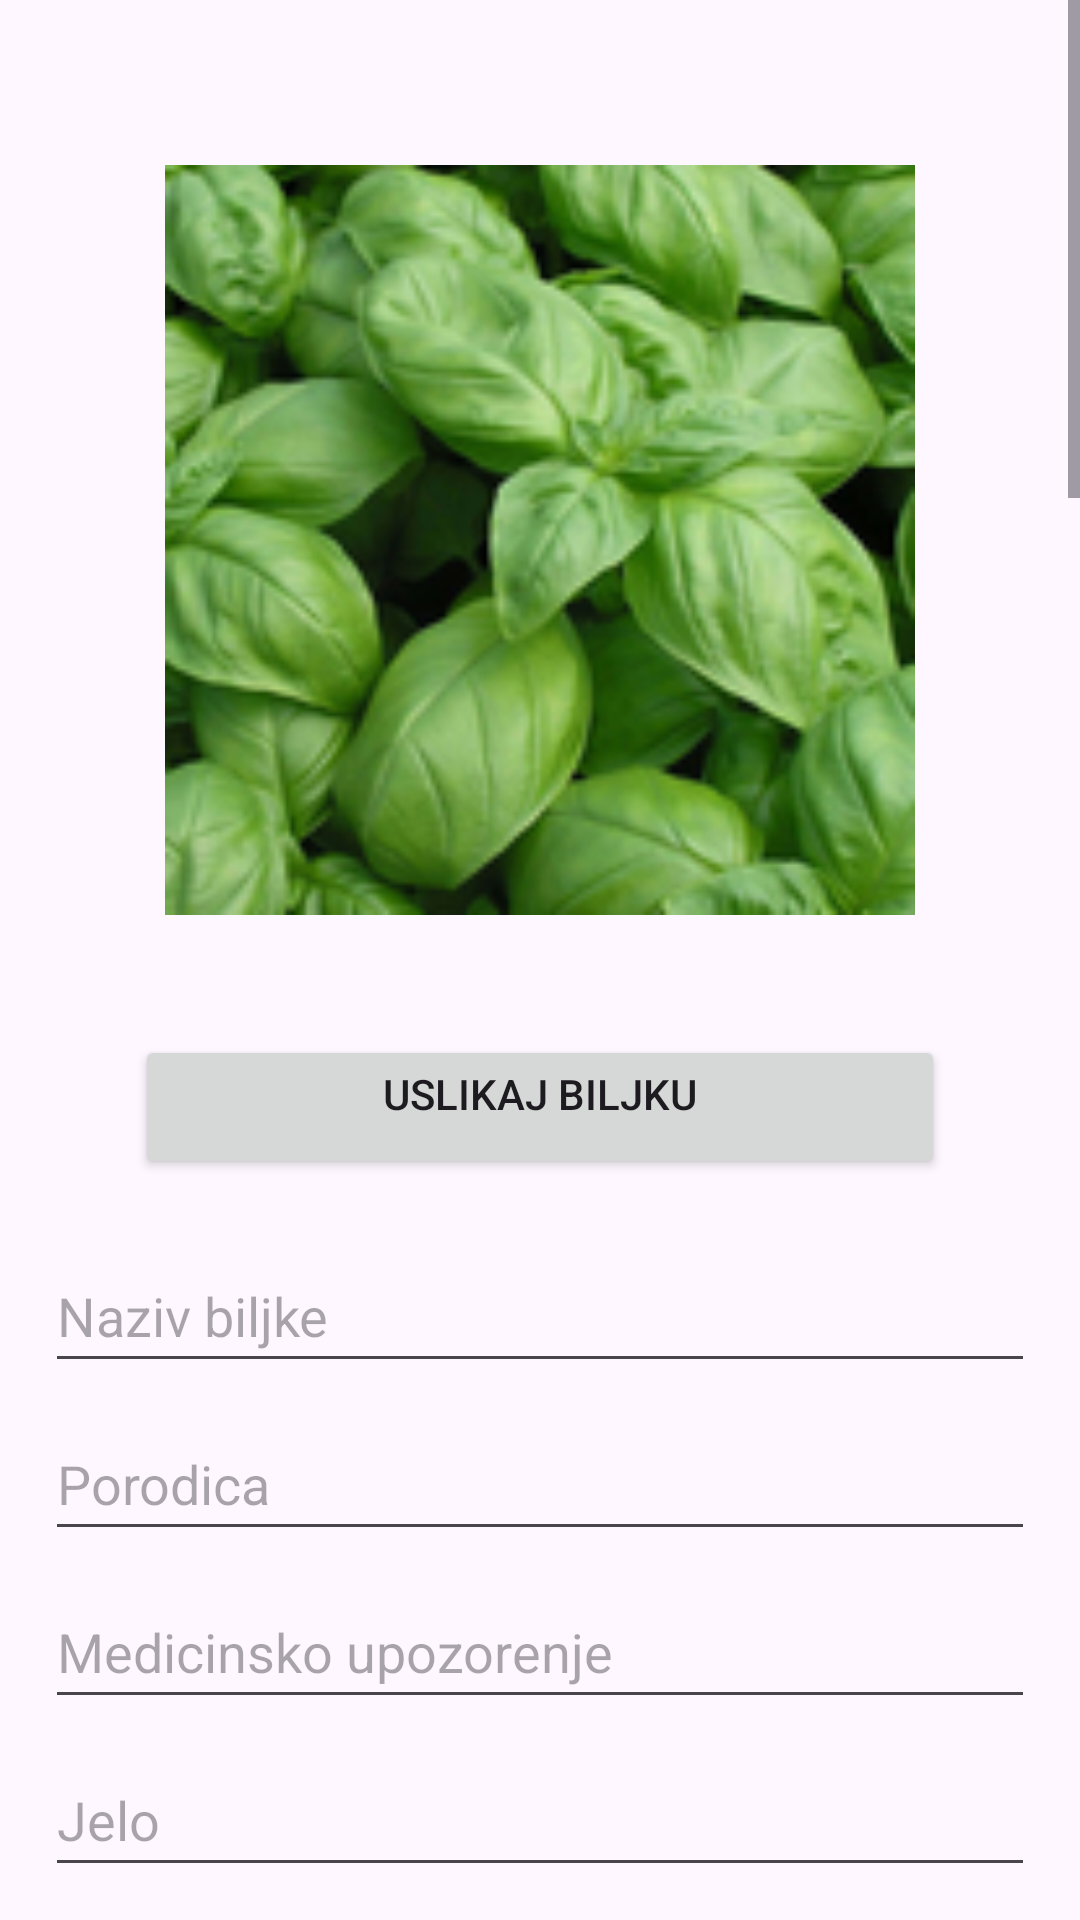

Layout XML and referenced resources for this Android screen:
<!-- AndroidManifest.xml: application theme Theme.RmaProjekat -->
<!-- res/layout/nova_biljka_activity.xml -->
<?xml version="1.0" encoding="utf-8"?>
<ScrollView xmlns:android="http://schemas.android.com/apk/res/android"
    android:id="@+id/scrollView"
    android:isScrollContainer="true"
    android:layout_width="match_parent"
    android:layout_height="match_parent">

    <LinearLayout
        android:layout_width="match_parent"
        android:layout_height="wrap_content"
        android:orientation="vertical"
        android:isScrollContainer="true"
        android:padding="15dp">

        <ImageView
            android:id="@+id/slikaIV"
            android:layout_width="match_parent"
            android:layout_height="wrap_content"
            android:layout_gravity="center"
            android:layout_margin="40dp"
            android:adjustViewBounds="true"
            android:src="@drawable/bosiljak" />

        <Button
            android:id="@+id/uslikajBiljkuBtn"
            android:layout_width="match_parent"
            android:layout_height="48dp"
            android:layout_marginHorizontal="30dp"
            android:layout_marginBottom="20dp"
            android:gravity="center"
            android:text="@string/uslikaj_biljku" />

        <EditText
            android:id="@+id/nazivET"
            android:layout_width="match_parent"
            android:layout_height="wrap_content"
            android:layout_marginBottom="8dp"
            android:hint="@string/naziv_biljke"
            android:inputType="text"
            android:minHeight="48dp" />

        <EditText
            android:id="@+id/porodicaET"
            android:layout_width="match_parent"
            android:layout_height="wrap_content"
            android:layout_marginBottom="8dp"
            android:hint="@string/porodica"
            android:inputType="text"
            android:minHeight="48dp" />

        <EditText
            android:id="@+id/medicinskoUpozorenjeET"
            android:layout_width="match_parent"
            android:layout_height="wrap_content"
            android:layout_marginBottom="8dp"
            android:hint="@string/medicinsko_upozorenje"
            android:inputType="text"
            android:minHeight="48dp" />

        <EditText
            android:id="@+id/jeloET"
            android:layout_width="match_parent"
            android:layout_height="wrap_content"
            android:layout_marginBottom="8dp"
            android:hint="@string/jelo"
            android:inputType="text"
            android:minHeight="48dp" />

        <Button
            android:id="@+id/dodajJeloBtn"
            android:layout_width="match_parent"
            android:layout_height="50dp"
            android:layout_marginHorizontal="30dp"
            android:layout_marginBottom="8dp"
            android:gravity="center"
            android:clickable="true"
            android:text="@string/dodaj_jelo" />

        <TextView
            android:id="@+id/jelaTV"
            android:layout_width="match_parent"
            android:layout_height="wrap_content"
            android:layout_marginVertical="10dp"
            android:text="@string/lista_jela"
            android:textSize="24sp" />

        <ListView
            android:id="@+id/jelaLV"
            android:layout_width="match_parent"
            android:layout_height="200dp"
            android:layout_marginBottom="8dp"
            android:nestedScrollingEnabled="true" />



        <TextView
            android:id="@+id/medicinskaKoristTV"
            android:layout_width="match_parent"
            android:layout_height="wrap_content"
            android:layout_marginVertical="10dp"
            android:text="@string/medicinska_korist"
            android:textSize="24sp" />


        <ListView
            android:id="@+id/medicinskaKoristLV"
            android:layout_width="match_parent"
            android:layout_height="300dp"
            android:layout_marginBottom="8dp"
            android:choiceMode="multipleChoiceModal"
            android:nestedScrollingEnabled="true" />

        <TextView
            android:id="@+id/klimatskiTipTV"
            android:layout_width="match_parent"
            android:layout_height="wrap_content"
            android:layout_marginVertical="10dp"
            android:text="@string/klimatski_tip"
            android:textSize="24sp" />

        <ListView
            android:id="@+id/klimatskiTipLV"
            android:layout_width="match_parent"
            android:layout_height="300dp"
            android:layout_marginBottom="8dp"
            android:choiceMode="multipleChoiceModal"
            android:clickable="true"
            android:nestedScrollingEnabled="true" />

        <TextView
            android:id="@+id/zemljisniTipTV"
            android:layout_width="match_parent"
            android:layout_height="wrap_content"
            android:layout_marginVertical="10dp"
            android:text="@string/zemljisni_tip"
            android:textSize="24sp" />

        <ListView
            android:id="@+id/zemljisniTipLV"
            android:layout_width="match_parent"
            android:layout_height="300dp"
            android:layout_marginBottom="8dp"
            android:choiceMode="multipleChoiceModal"
            android:clickable="true"
            android:nestedScrollingEnabled="true" />

        <TextView
            android:id="@+id/profilOKusaTV"
            android:layout_width="match_parent"
            android:layout_height="wrap_content"
            android:layout_marginVertical="10dp"
            android:text="@string/profil_okusa_nova"
            android:textSize="24sp" />

        <ListView
            android:id="@+id/profilOkusaLV"
            android:layout_width="match_parent"
            android:layout_height="300dp"
            android:layout_marginBottom="8dp"
            android:choiceMode="singleChoice"
            android:nestedScrollingEnabled="true" />


        <Button
            android:id="@+id/dodajBiljkuBtn"
            android:layout_width="match_parent"
            android:layout_height="50dp"
            android:layout_marginHorizontal="30dp"
            android:layout_marginBottom="8dp"
            android:gravity="center"
            android:text="@string/dodaj_biljku" />


    </LinearLayout>
</ScrollView>
<!-- resources referenced by this layout -->
<resources>
  <!-- drawable bosiljak: png bitmap (drawable, 10278 bytes) -->
  <string name="dodaj_biljku">Dodaj biljku</string>
  <string name="dodaj_jelo">Dodaj jelo</string>
  <string name="jelo">Jelo</string>
  <string name="klimatski_tip">Klimatski tip:</string>
  <string name="lista_jela">Lista jela:</string>
  <string name="medicinska_korist">Medicinska korist:</string>
  <string name="medicinsko_upozorenje">Medicinsko upozorenje</string>
  <string name="naziv_biljke">Naziv biljke</string>
  <string name="porodica">Porodica</string>
  <string name="profil_okusa_nova">Profil okusa:</string>
  <string name="uslikaj_biljku">Uslikaj biljku\n</string>
  <string name="zemljisni_tip">Zemljišni tip:</string>
  <style name="Theme.RmaProjekat" parent="Base.Theme.RmaProjekat" />
  <style name="Base.Theme.RmaProjekat" parent="Theme.Material3.DayNight.NoActionBar">
          
          
      </style>
</resources>
